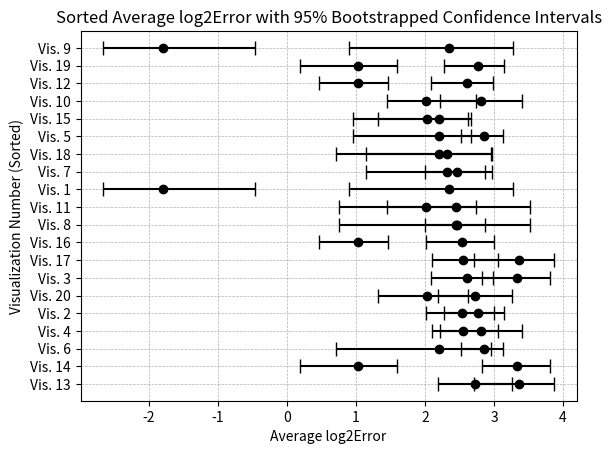

The matplotlib source for this figure:
# -*- coding: utf-8 -*-
"""
Created on Thu Mar 14 12:45:41 2024

[redacted]
"""

import numpy as np
from scipy.stats import bootstrap
import matplotlib.pyplot as plt
import pandas as pd
participant_values = np.array([
    [90, 30, 15, 65, 20, 45, 80, 35, 10, 50, 80, 12, 50, 88, 50, 55, 40, 45, 15, 35],
    [85, 25, 10, 66, 20, 25, 66, 33, 5, 95, 50, 8, 66, 60, 33, 50, 30, 33, 12, 30],
    [70, 35, 30, 65, 40, 25, 80, 35, 10, 90, 55, 15, 50, 85, 40, 60, 45, 35, 15, 20],
    [90, 25, 20, 87, 20, 26, 75, 33, 10, 98, 71, 12, 90, 85, 40, 50, 40, 28, 16, 30],
    [80, 30, 20, 60, 25, 30, 65, 30, 10, 90, 60, 10, 95, 70, 45, 60, 45, 33, 20, 75],
    [95, 30, 15, 40, 20, 30, 80, 25, 10, 95, 60, 10, 95, 90, 45, 50, 70, 45, 13, 30],
    [60, 25, 15, 45, 20, 30, 65, 40, 10, 90, 80, 10, 85, 75, 35, 45, 50, 30, 15, 25],
    [90, 40, 30, 70, 33, 30, 75, 40, 15, 95, 95, 12, 85, 80, 45, 50, 50, 50, 20, 40],
    [90, 30, 20, 60, 20, 30, 80, 30, 10, 100, 50, 10, 90, 60, 40, 55, 50, 35, 17, 30],
    [15, 33, 25, 66, 33, 33, 70, 40, 10, 100, 75, 12, 80, 75, 50, 50, 50, 50, 20, 33],
    [80, 30, 15, 50, 20, 34, 70, 30, 10, 95, 75, 8, 90, 80, 40, 65, 40, 33, 15, 30],
    [100, 25, 20, 50, 33, 50, 90, 33, 10, 100, 75, 15, 100, 95, 45, 70, 50, 33, 20, 33],
    [100, 30, 40, 60, 33, 30, 55, 25, 10, 90, 80, 15, 100, 85, 40, 75, 50, 30, 18, 25],
    [90, 30, 20, 75, 20, 33, 65, 45, 15, 90, 85, 15, 80, 70, 40, 70, 55, 40, 20, 25],
    [85, 40, 16, 80, 20, 25, 80, 30, 10, 95, 60, 10, 80, 70, 30, 60, 40, 40, 15, 30],
    [87, 34, 18, 73, 23, 30, 68, 28, 11, 97, 58, 8, 87, 62, 42, 59, 35, 28, 19, 30],
])

true_values = np.array([
    85, 38, 24, 63, 25, 36.67, 68, 38, 10, 91.3, 60, 12.5, 77.8, 66.67, 45.83, 56.67, 42.86, 40, 19, 36
])

# Function to calculate the cm-error
def calculate_cm_error(judged, true):
    return np.log2(np.abs(judged - true) + 1/8)

# Calculate cm-errors for all participants and visualizations
cm_errors = np.array([calculate_cm_error(participant_values[:, i], true_values[i]) for i in range(participant_values.shape[1])]).T
# Calculate the average cm-error for each visualization across all participants
average_errors = cm_errors.mean(axis=0)

# Calculate bootstrapped 95% confidence intervals for each visualization
bootstrapped_cis = [bootstrap((cm_errors[:, i],), np.mean, n_resamples=10000, confidence_level=0.95) for i in range(cm_errors.shape[1])]
ci_lowers = np.array([ci.confidence_interval.low for ci in bootstrapped_cis])
ci_uppers = np.array([ci.confidence_interval.high for ci in bootstrapped_cis])

# Error bar lengths (difference between the mean and the confidence interval bounds)
error_bars = [average_errors - ci_lowers, ci_uppers - average_errors]

# Generate index positions for the y-axis
y_positions = np.arange(len(average_errors))

# Plot error bars for each visualization
plt.errorbar(average_errors, y_positions, xerr=error_bars, fmt='o', color='black', capsize=5)

# Labels and title
plt.ylabel('Visualization Number')
plt.xlabel('Average log2Error')
plt.title('Average log2Error with 95% Bootstrapped Confidence Intervals for Each Visualization')
plt.yticks(y_positions)
# Show grid and plot
plt.grid(True, linestyle='--', linewidth=0.5)
plt.show()

##
indexed_errors = list(enumerate(average_errors))
# Sort by average errors
sorted_indexed_errors = sorted(indexed_errors, key=lambda x: x[1])

# Sort the average errors and the corresponding confidence intervals
sorted_indices = [index for index, error in sorted_indexed_errors]
sorted_average_errors = np.array([error for index, error in sorted_indexed_errors])
sorted_error_bars = [sorted_average_errors - ci_lowers[sorted_indices],
                     ci_uppers[sorted_indices] - sorted_average_errors]

# Generate new y-positions based on the sorted order
sorted_y_positions = np.arange(len(sorted_average_errors))

# Plot error bars for each visualization, sorted from best to worst
plt.errorbar(sorted_average_errors, sorted_y_positions, xerr=sorted_error_bars, fmt='o', color='black', capsize=5)

# Labels and title
plt.ylabel('Visualization Number (Sorted)')
plt.xlabel('Average log2Error')
plt.title('Sorted Average log2Error with 95% Bootstrapped Confidence Intervals')
plt.yticks(sorted_y_positions, labels=[f'Vis. {i+1}' for i in sorted_indices])  # Use the original indices as labels
# Show grid and plot
plt.grid(True, linestyle='--', linewidth=0.5)
plt.gca().invert_yaxis()  # Optionally invert y-axis so that the best (lowest error) is at the top
plt.show()